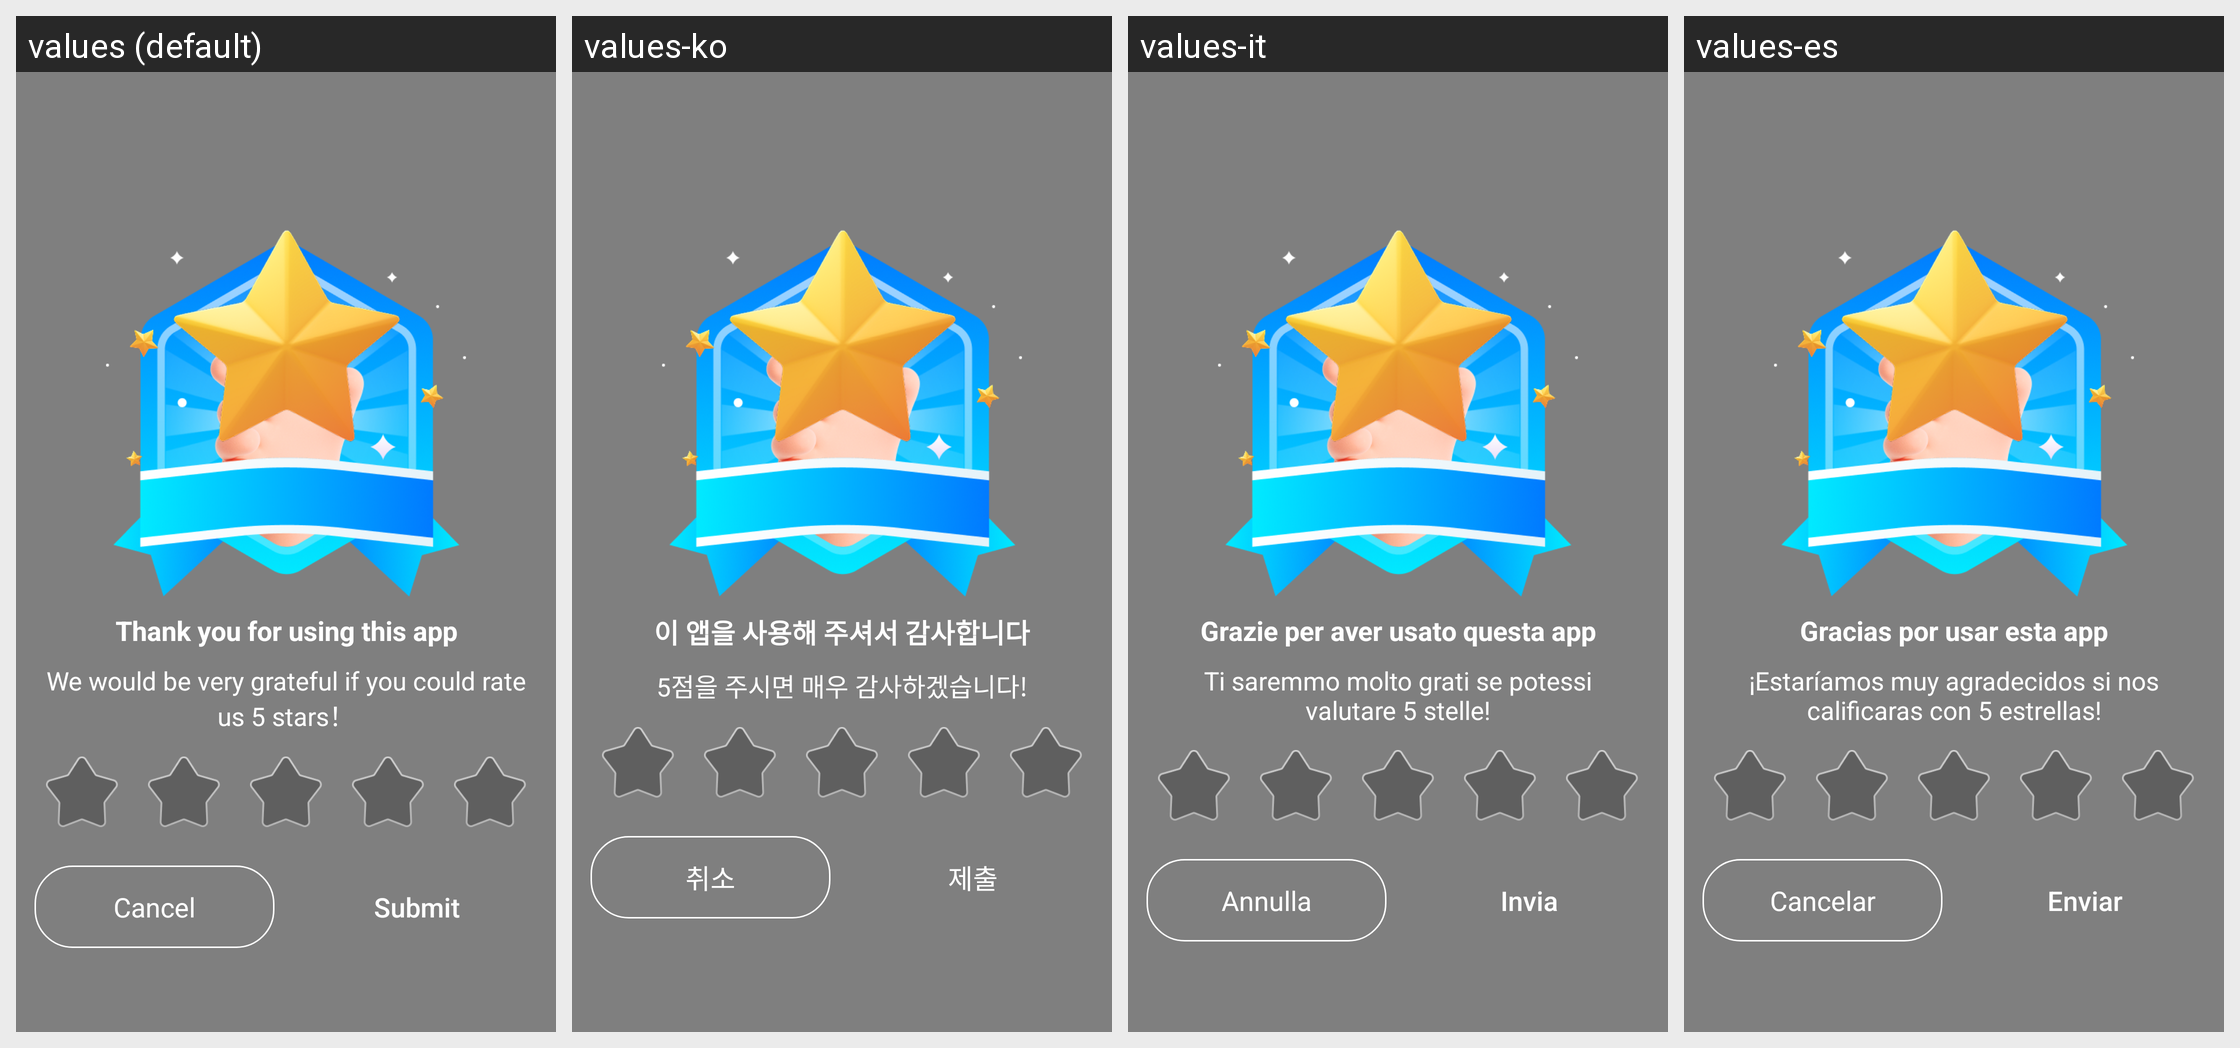

The Android screen above is rendered under several locales of the same app. Produce the string resources it draws, with the default and per-locale values.
Android screen res/layout/activity_rate_us.xml rendered under 4 locales, left to right: values (default), values-ko, values-it, values-es. Device: Nexus 5 (rendered at 1080×1920; each locale shown at half size, 540×960, under a caption strip naming it); theme Theme.TranslucentBlack.
Other locales in the repository, not shown: values-de, values-fr, values-ja.
Strings drawn on this screen, with the default value and each locale's value (text and hints the layout hard-codes, and strings that could not be matched under every locale, appear in the picture but are not listed):

rate_us_title
  values: Thank you for using this app
  values-ko: 이 앱을 사용해 주셔서 감사합니다
  values-it: Grazie per aver usato questa app
  values-es: Gracias por usar esta app

rate_us_hint
  values: We would be very grateful if you could rate us 5 stars！
  values-ko: 5점을 주시면 매우 감사하겠습니다!
  values-it: Ti saremmo molto grati se potessi valutare 5 stelle!
  values-es: ¡Estaríamos muy agradecidos si nos calificaras con 5 estrellas!

cancel
  values: Cancel
  values-ko: 취소
  values-it: Annulla
  values-es: Cancelar

submit
  values: Submit
  values-ko: 제출
  values-it: Invia
  values-es: Enviar
